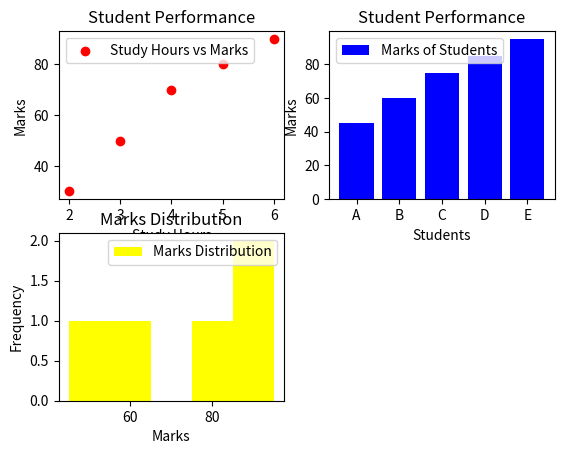

Source code (Python):
import matplotlib.pyplot as plt
students = ["A", "B", "C", "D", "E"]
marks = [45, 60 , 75, 85, 95]
hours = [2, 3, 4, 5, 6]
study_marks= [ 30, 50, 70, 80, 90]
plt.subplot(2,2,1)
plt.scatter(hours, study_marks, color='red', label='Study Hours vs Marks')
plt.xlabel('Study Hours')
plt.ylabel('Marks')
plt.title('Student Performance')
plt.legend()
plt.subplot(2,2,2)
plt.bar(students, marks, color='blue', label='Marks of Students')
plt.xlabel('Students')
plt.ylabel('Marks')
plt.title('Student Performance')
plt.legend()
plt.subplot(2,2,3)
plt.hist(marks, bins=5, color='yellow', label='Marks Distribution')
plt.xlabel('Marks')
plt.ylabel('Frequency')
plt.title('Marks Distribution')
plt.legend()
plt.show()
